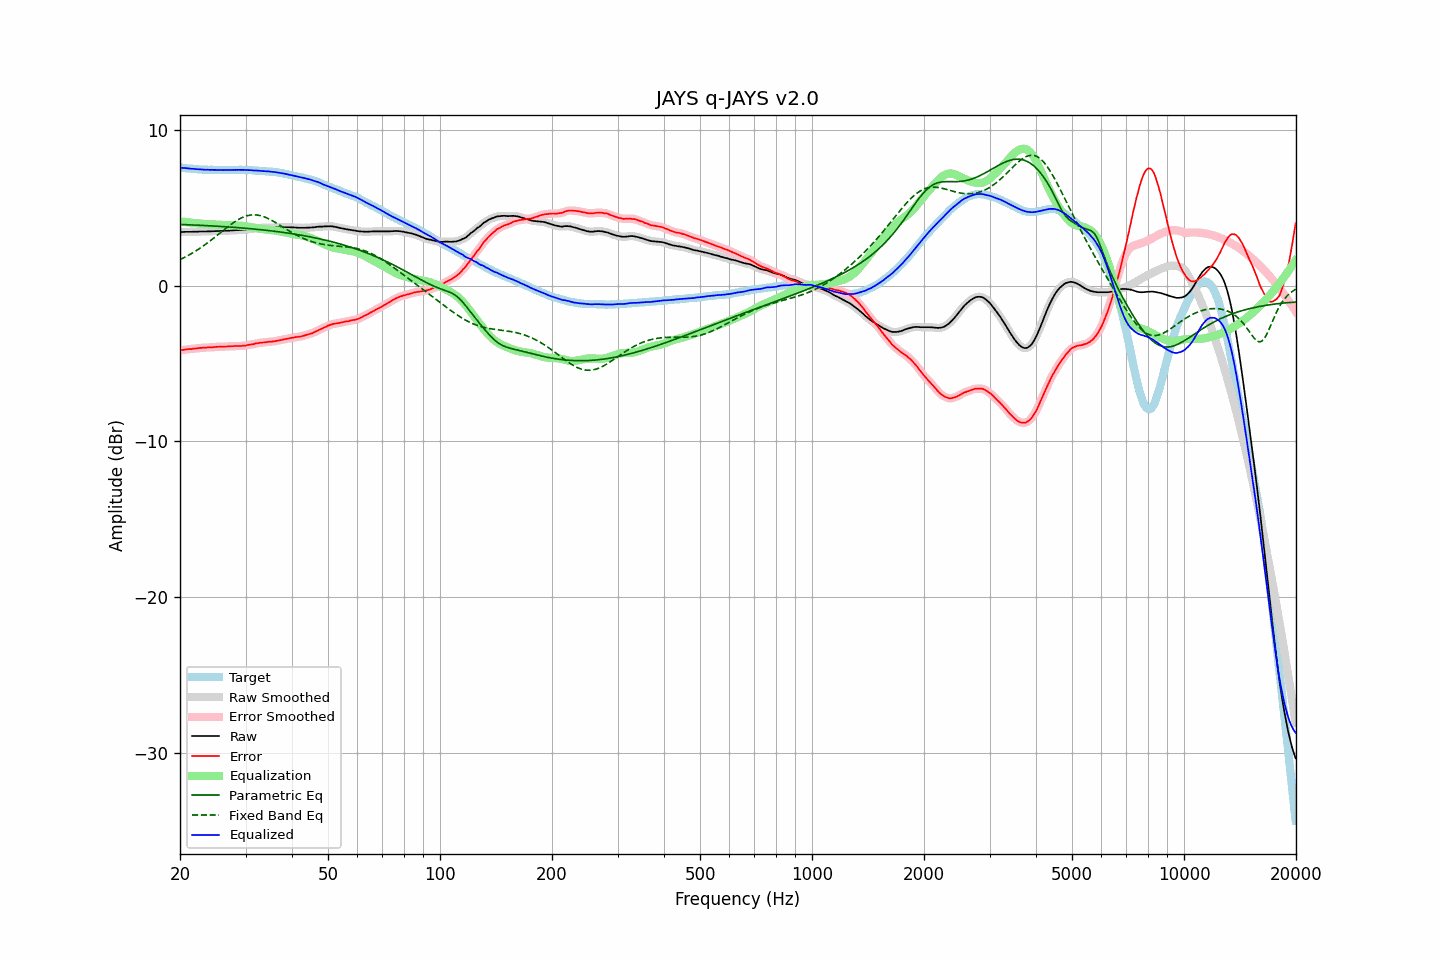

The data file committed next to this chart (first rows):
frequency, raw, error, smoothed, error_smoothed, equalization, parametric_eq, fixed_band_eq, equalized_raw, equalized_smoothed, target
20.00, 3.46, -4.14, 3.45, -4.14, 4.14, 3.94, 1.68, 7.60, 7.60, 7.60
20.20, 3.46, -4.13, 3.46, -4.13, 4.13, 3.94, 1.73, 7.59, 7.59, 7.59
20.40, 3.46, -4.12, 3.46, -4.12, 4.12, 3.94, 1.78, 7.57, 7.58, 7.58
20.61, 3.47, -4.10, 3.46, -4.10, 4.10, 3.93, 1.83, 7.57, 7.57, 7.57
20.81, 3.47, -4.08, 3.47, -4.08, 4.09, 3.93, 1.89, 7.56, 7.56, 7.55
21.02, 3.47, -4.07, 3.47, -4.07, 4.08, 3.92, 1.94, 7.55, 7.55, 7.54
21.23, 3.47, -4.06, 3.47, -4.07, 4.07, 3.92, 2.00, 7.53, 7.53, 7.53
21.44, 3.47, -4.07, 3.47, -4.06, 4.06, 3.91, 2.06, 7.52, 7.53, 7.54
21.66, 3.48, -4.04, 3.47, -4.05, 4.04, 3.91, 2.12, 7.52, 7.52, 7.52
21.87, 3.48, -4.04, 3.47, -4.04, 4.03, 3.90, 2.19, 7.51, 7.51, 7.52
22.09, 3.48, -4.02, 3.48, -4.02, 4.02, 3.90, 2.25, 7.50, 7.50, 7.50
22.31, 3.48, -4.01, 3.48, -4.01, 4.01, 3.90, 2.32, 7.49, 7.49, 7.49
22.54, 3.49, -3.99, 3.48, -4.00, 4.00, 3.89, 2.38, 7.49, 7.49, 7.48
22.76, 3.49, -3.99, 3.49, -3.99, 3.99, 3.89, 2.45, 7.48, 7.48, 7.48
22.99, 3.49, -3.98, 3.49, -3.98, 3.98, 3.88, 2.52, 7.47, 7.47, 7.47
23.22, 3.49, -3.97, 3.49, -3.98, 3.98, 3.87, 2.60, 7.46, 7.46, 7.46
23.45, 3.49, -3.98, 3.49, -3.97, 3.97, 3.87, 2.67, 7.46, 7.46, 7.47
23.69, 3.50, -3.96, 3.49, -3.97, 3.97, 3.86, 2.75, 7.46, 7.46, 7.46
23.92, 3.50, -3.95, 3.50, -3.96, 3.96, 3.86, 2.83, 7.46, 7.46, 7.45
24.16, 3.50, -3.96, 3.50, -3.95, 3.95, 3.85, 2.91, 7.45, 7.45, 7.46
24.40, 3.51, -3.95, 3.50, -3.95, 3.95, 3.85, 2.99, 7.45, 7.45, 7.46
24.65, 3.51, -3.94, 3.51, -3.94, 3.94, 3.84, 3.07, 7.45, 7.45, 7.45
24.89, 3.52, -3.93, 3.51, -3.93, 3.93, 3.84, 3.15, 7.45, 7.45, 7.45
25.14, 3.52, -3.92, 3.52, -3.92, 3.93, 3.83, 3.23, 7.45, 7.45, 7.44
25.39, 3.52, -3.92, 3.52, -3.92, 3.92, 3.82, 3.32, 7.44, 7.44, 7.44
25.65, 3.53, -3.91, 3.52, -3.92, 3.92, 3.82, 3.40, 7.44, 7.44, 7.44
25.91, 3.53, -3.91, 3.53, -3.91, 3.91, 3.81, 3.48, 7.44, 7.44, 7.44
26.16, 3.53, -3.92, 3.53, -3.91, 3.91, 3.80, 3.57, 7.43, 7.44, 7.45
26.43, 3.54, -3.90, 3.53, -3.91, 3.90, 3.80, 3.65, 7.44, 7.44, 7.44
26.69, 3.54, -3.90, 3.54, -3.90, 3.90, 3.79, 3.73, 7.44, 7.44, 7.44
26.96, 3.55, -3.89, 3.54, -3.89, 3.89, 3.78, 3.81, 7.44, 7.44, 7.44
27.23, 3.55, -3.89, 3.55, -3.89, 3.89, 3.78, 3.89, 7.44, 7.44, 7.44
27.50, 3.56, -3.88, 3.56, -3.88, 3.89, 3.77, 3.97, 7.44, 7.44, 7.44
27.77, 3.57, -3.88, 3.56, -3.88, 3.88, 3.76, 4.04, 7.45, 7.45, 7.45
28.05, 3.57, -3.87, 3.57, -3.87, 3.88, 3.75, 4.11, 7.45, 7.45, 7.44
28.33, 3.58, -3.87, 3.57, -3.87, 3.88, 3.75, 4.18, 7.45, 7.45, 7.45
28.62, 3.58, -3.87, 3.58, -3.87, 3.87, 3.74, 4.24, 7.45, 7.45, 7.45
28.90, 3.59, -3.87, 3.58, -3.87, 3.87, 3.73, 4.30, 7.45, 7.45, 7.46
29.19, 3.59, -3.87, 3.59, -3.86, 3.86, 3.72, 4.35, 7.45, 7.45, 7.46
29.48, 3.60, -3.85, 3.60, -3.86, 3.85, 3.71, 4.40, 7.45, 7.45, 7.45
29.78, 3.61, -3.84, 3.60, -3.85, 3.84, 3.70, 4.44, 7.45, 7.44, 7.45
30.08, 3.61, -3.84, 3.61, -3.83, 3.83, 3.69, 4.48, 7.44, 7.44, 7.45
30.38, 3.63, -3.80, 3.62, -3.81, 3.81, 3.69, 4.51, 7.44, 7.44, 7.43
30.68, 3.64, -3.79, 3.64, -3.79, 3.79, 3.68, 4.53, 7.43, 7.43, 7.43
30.99, 3.66, -3.77, 3.65, -3.78, 3.77, 3.67, 4.55, 7.43, 7.43, 7.43
31.30, 3.67, -3.76, 3.67, -3.76, 3.75, 3.66, 4.56, 7.42, 7.42, 7.43
31.61, 3.68, -3.74, 3.68, -3.74, 3.73, 3.65, 4.56, 7.41, 7.41, 7.42
31.93, 3.70, -3.70, 3.69, -3.72, 3.72, 3.64, 4.56, 7.41, 7.41, 7.40
32.24, 3.71, -3.70, 3.71, -3.69, 3.70, 3.63, 4.55, 7.40, 7.40, 7.41
32.57, 3.72, -3.67, 3.72, -3.68, 3.68, 3.62, 4.53, 7.40, 7.40, 7.39
32.89, 3.73, -3.66, 3.72, -3.66, 3.67, 3.61, 4.51, 7.39, 7.39, 7.39
33.22, 3.73, -3.65, 3.73, -3.65, 3.65, 3.60, 4.48, 7.38, 7.38, 7.38
33.55, 3.74, -3.64, 3.73, -3.64, 3.64, 3.59, 4.45, 7.37, 7.37, 7.38
33.89, 3.74, -3.63, 3.74, -3.63, 3.63, 3.57, 4.41, 7.36, 7.36, 7.37
34.23, 3.74, -3.61, 3.74, -3.61, 3.62, 3.56, 4.36, 7.35, 7.36, 7.35
34.57, 3.75, -3.60, 3.74, -3.60, 3.61, 3.55, 4.31, 7.35, 7.35, 7.35
34.92, 3.75, -3.58, 3.75, -3.59, 3.59, 3.54, 4.26, 7.34, 7.34, 7.33
35.27, 3.75, -3.60, 3.75, -3.58, 3.58, 3.53, 4.21, 7.33, 7.33, 7.35
35.62, 3.76, -3.56, 3.75, -3.57, 3.57, 3.51, 4.15, 7.33, 7.32, 7.32
35.97, 3.76, -3.56, 3.76, -3.56, 3.56, 3.50, 4.09, 7.31, 7.31, 7.32
... 635 more rows
